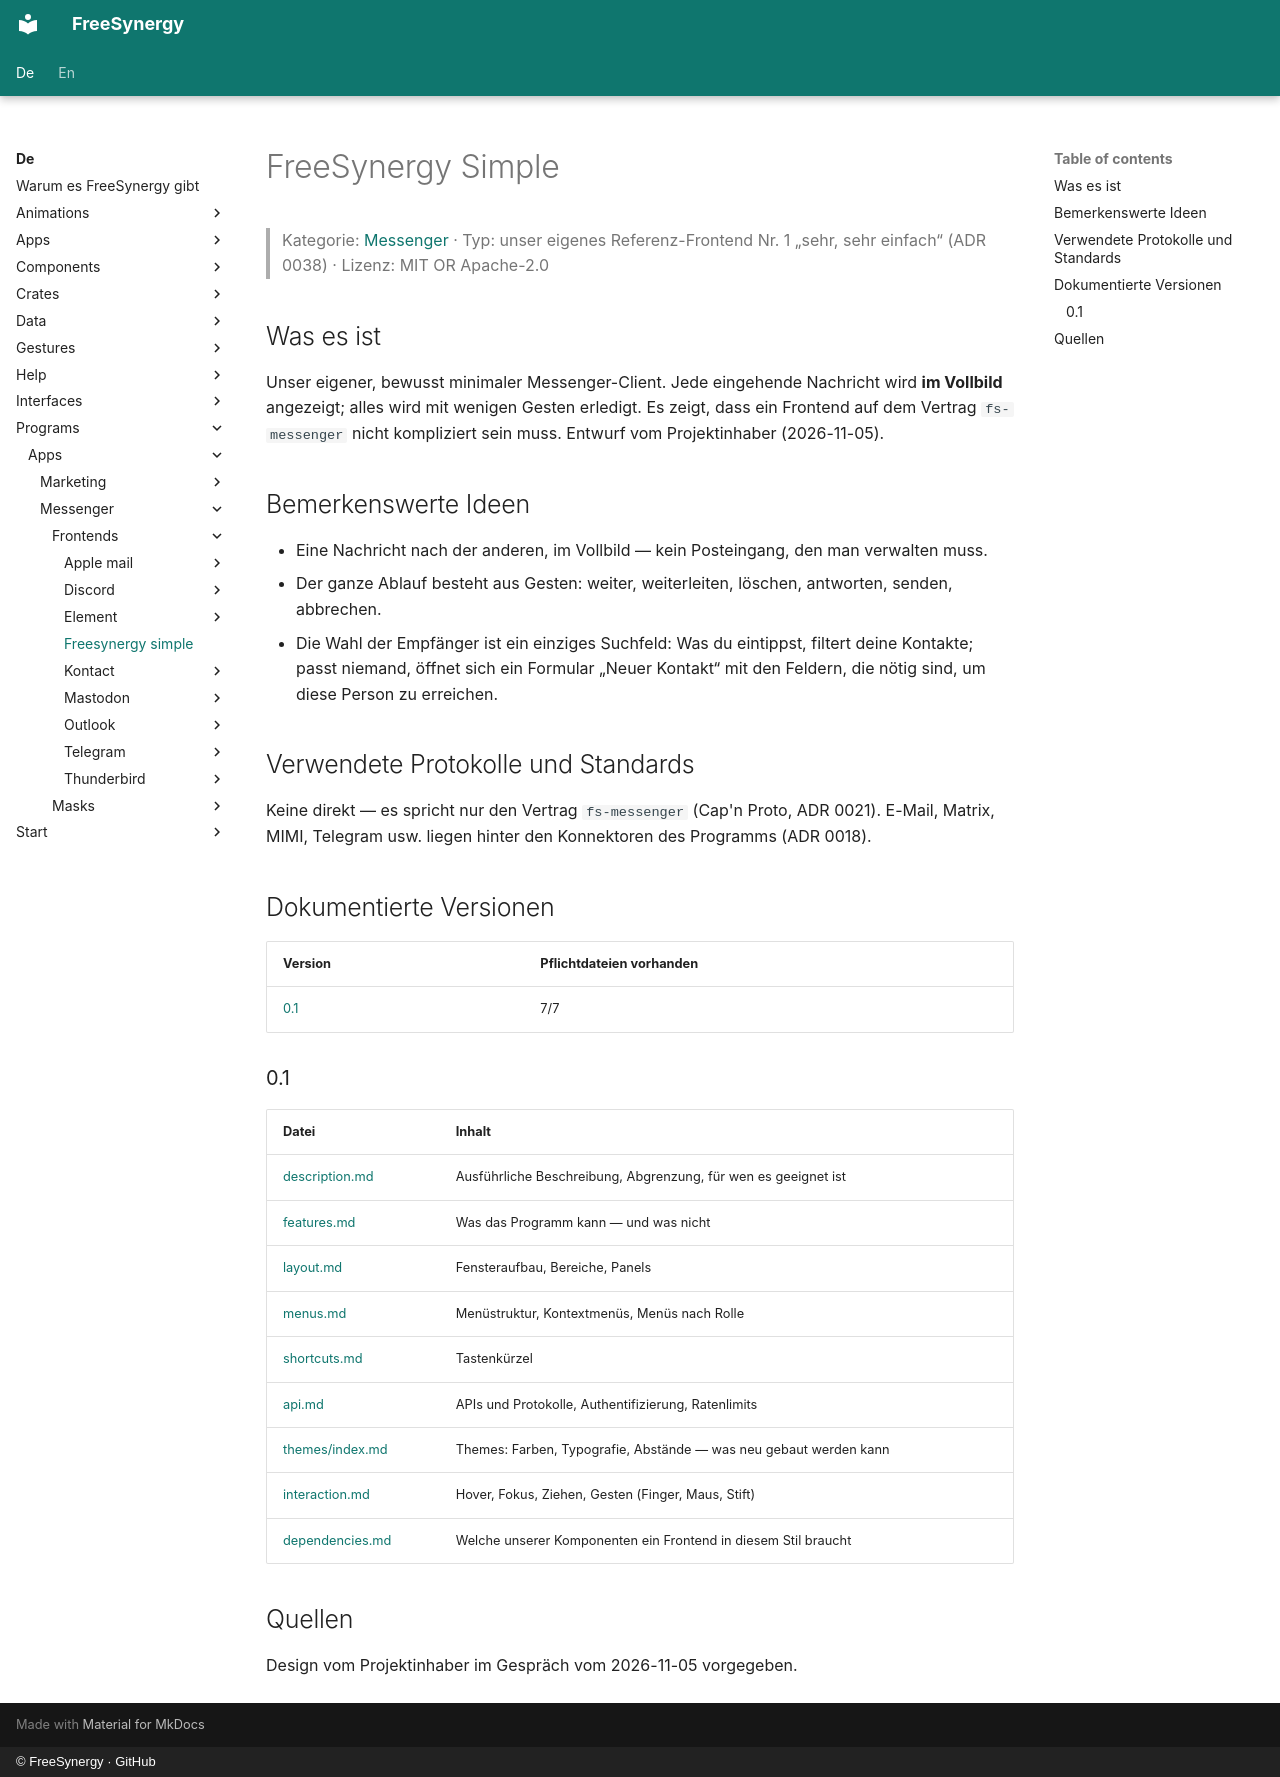

repository: FreeSynergy/fs-documentation · page: de/programs/apps/messenger/frontends/freesynergy-simple/index.html · generator: mkdocs · copyright: © FreeSynergy · GitHub

# FreeSynergy Simple

> Kategorie: [Messenger](../../index.md) · Typ: unser eigenes Referenz-Frontend Nr. 1 „sehr, sehr einfach“ (ADR 0038) · Lizenz: MIT OR Apache-2.0

## Was es ist

Unser eigener, bewusst minimaler Messenger-Client. Jede eingehende Nachricht wird **im Vollbild** angezeigt;
alles wird mit wenigen Gesten erledigt. Es zeigt, dass ein Frontend auf dem Vertrag `fs-messenger` nicht kompliziert sein muss. Entwurf vom Projektinhaber (2026-11-05).

## Bemerkenswerte Ideen

- Eine Nachricht nach der anderen, im Vollbild — kein Posteingang, den man verwalten muss.
- Der ganze Ablauf besteht aus Gesten: weiter, weiterleiten, löschen, antworten, senden, abbrechen.
- Die Wahl der Empfänger ist ein einziges Suchfeld: Was du eintippst, filtert deine Kontakte; passt niemand, öffnet sich ein Formular „Neuer Kontakt“ mit den Feldern, die nötig sind, um diese Person zu erreichen.

## Verwendete Protokolle und Standards

Keine direkt — es spricht nur den Vertrag `fs-messenger` (Cap'n Proto, ADR 0021). E-Mail, Matrix,
MIMI, Telegram usw. liegen hinter den Konnektoren des Programms (ADR 0018).

## Dokumentierte Versionen

<!-- gen:versions (scripts/gen_frontend_indexes.py) — edits inside are overwritten -->
| Version | Pflichtdateien vorhanden |
|---------|--------------------------|
| [0.1](0.1/description.md) | 7/7 |

### 0.1

| Datei | Inhalt |
|-------|--------|
| [description.md](0.1/description.md) | Ausführliche Beschreibung, Abgrenzung, für wen es geeignet ist |
| [features.md](0.1/features.md) | Was das Programm kann — und was nicht |
| [layout.md](0.1/layout.md) | Fensteraufbau, Bereiche, Panels |
| [menus.md](0.1/menus.md) | Menüstruktur, Kontextmenüs, Menüs nach Rolle |
| [shortcuts.md](0.1/shortcuts.md) | Tastenkürzel |
| [api.md](0.1/api.md) | APIs und Protokolle, Authentifizierung, Ratenlimits |
| [themes/index.md](0.1/themes/index.md) | Themes: Farben, Typografie, Abstände — was neu gebaut werden kann |
| [interaction.md](0.1/interaction.md) | Hover, Fokus, Ziehen, Gesten (Finger, Maus, Stift) |
| [dependencies.md](0.1/dependencies.md) | Welche unserer Komponenten ein Frontend in diesem Stil braucht |
<!-- /gen:versions -->

## Quellen

Design vom Projektinhaber im Gespräch vom 2026-11-05 vorgegeben.
